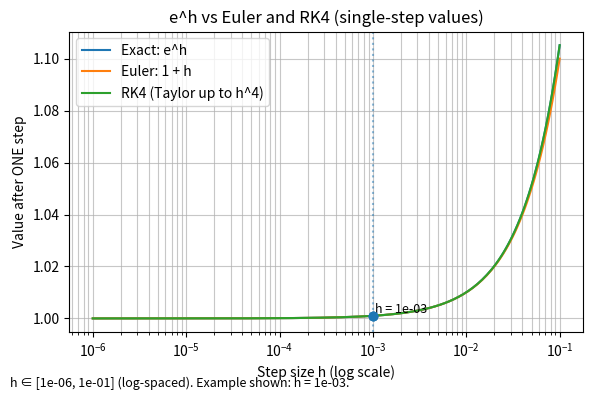

Source code (Python):
# -*- coding: utf-8 -*-
# Graph (1) — Python code for seminar figure/model.
"""
Graph (1): e^h vs. Euler and RK4 (single-step values)
-----------------------------------------------------
Context
-------
For the scalar ODE y' = y with y(0)=1:
- Exact one-step value at step size h is e^h.
- Explicit Euler one-step gives 1 + h (1st-order).
- Classical RK4 one-step for y' = y equals the 4th-order Taylor truncation:
  1 + h + h^2/2! + h^3/3! + h^4/4!  (local error O(h^5)).

This script plots the three single-step values as functions of h on a log scale
and marks a specific reference step size H_MARK for comparison.

All numeric and string literals are centralized in the CONSTANTS section.
"""

from __future__ import annotations
import numpy as np
import matplotlib.pyplot as plt

# =========================
# CONSTANTS
# =========================
# Domain of h
H_MIN: float = 1e-6
H_MAX: float = 1e-1
N_H: int = 200

# Reference/annotation
H_MARK: float = 1e-3
N_MARK_POINTS: int = 3
ANNOT_FONTSIZE: int = 9
ANNOT_VALIGN: str = "bottom"
ANNOT_X_OFFSET_FACTOR: float = 1.05  # place text a bit to the right of H_MARK

# Figure & styling
FIGSIZE: tuple[float, float] = (6.0, 4.0)
X_SCALE: str = "log"
GRID_ENABLED: bool = True
GRID_WHICH: str = "both"
GRID_ALPHA: float = 0.7
VLINE_STYLE: str = ":"
VLINE_ALPHA: float = 0.5
POINT_ZORDER: int = 5
LEGEND_LOC: str = "best"

# Labels & title
TITLE: str = "e^h vs Euler and RK4 (single-step values)"
XLABEL: str = "Step size h (log scale)"
YLABEL: str = "Value after ONE step"
LABEL_EXACT: str = "Exact: e^h"
LABEL_EULER: str = "Euler: 1 + h"
LABEL_RK4: str = "RK4 (Taylor up to h^4)"

# Footnote
FOOTNOTE_X: float = 0.02
FOOTNOTE_Y: float = 0.02
EXP_FORMAT: str = ".0e"
FOOTNOTE_TEMPLATE: str = "h ∈ [{hmin}, {hmax}] (log-spaced). Example shown: h = {hmark}."

# Math constants (avoid inline numerics)
ONE: float = 1.0
FACT_2: float = 2.0
FACT_3: float = 6.0     # 3!
FACT_4: float = 24.0    # 4!

# =========================
# HELPERS
# =========================
def fmt_sci(x: float) -> str:
    """Scientific format using EXP_FORMAT (e.g., '.0e')."""
    return format(x, EXP_FORMAT)

# =========================
# MODEL / FORMULAS
# =========================
def exact(h: np.ndarray | float) -> np.ndarray | float:
    """Exact single-step value for y' = y, y(0)=ONE at step size h: e^h."""
    return np.exp(h)

def euler(h: np.ndarray | float) -> np.ndarray | float:
    """Explicit Euler single-step approximation for y' = y: ONE + h."""
    return ONE + h

def rk4_taylor(h: np.ndarray | float) -> np.ndarray | float:
    """
    Classical RK4 single-step for y' = y equals the 4th-order Taylor series:
      ONE + h + h^2/FACT_2 + h^3/FACT_3 + h^4/FACT_4
    This identity holds specifically for the linear ODE y' = y.
    """
    return ONE + h + (h**2)/FACT_2 + (h**3)/FACT_3 + (h**4)/FACT_4

# =========================
# PLOTTING
# =========================
def main() -> None:
    # Create log-spaced step sizes
    h = np.logspace(np.log10(H_MIN), np.log10(H_MAX), N_H)

    # Compute the three curves
    y_exact = exact(h)
    y_euler = euler(h)
    y_rk4   = rk4_taylor(h)

    # Prepare figure
    plt.figure(figsize=FIGSIZE)

    # Plot curves
    plt.plot(h, y_exact, label=LABEL_EXACT)
    plt.plot(h, y_euler, label=LABEL_EULER)
    plt.plot(h, y_rk4,   label=LABEL_RK4)

    # Axis scale
    plt.xscale(X_SCALE)

    # Annotation values at H_MARK
    y_mark_exact = exact(H_MARK)
    y_mark_euler = euler(H_MARK)
    y_mark_rk4   = rk4_taylor(H_MARK)

    plt.axvline(H_MARK, linestyle=VLINE_STYLE, alpha=VLINE_ALPHA)
    plt.scatter([H_MARK]*N_MARK_POINTS, [y_mark_exact, y_mark_euler, y_mark_rk4], zorder=POINT_ZORDER)

    # Label near the exact point
    plt.text(H_MARK*ANNOT_X_OFFSET_FACTOR, y_mark_exact,
             f"h = {fmt_sci(H_MARK)}", va=ANNOT_VALIGN, fontsize=ANNOT_FONTSIZE)

    # Labels, title, legend, grid
    plt.xlabel(XLABEL)
    plt.ylabel(YLABEL)
    plt.title(TITLE)
    plt.legend(loc=LEGEND_LOC)
    if GRID_ENABLED:
        plt.grid(True, which=GRID_WHICH, alpha=GRID_ALPHA)

    # Footnote
    footnote = FOOTNOTE_TEMPLATE.format(
        hmin=fmt_sci(H_MIN), hmax=fmt_sci(H_MAX), hmark=fmt_sci(H_MARK)
    )
    plt.gcf().text(FOOTNOTE_X, FOOTNOTE_Y, footnote, fontsize=ANNOT_FONTSIZE)

    plt.tight_layout()
    plt.show()

if __name__ == "__main__":
    main()
